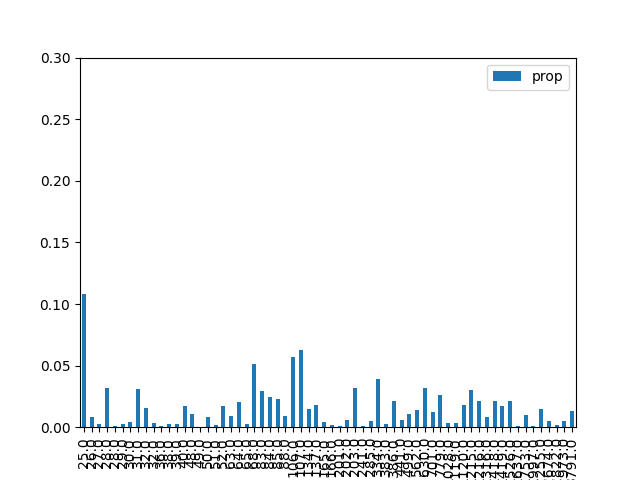

Source data for this figure (header and first rows):
, result, prop, energy
1, 000001, 0.1082, 25.0
9, 001001, 0.00818, 26.0
18, 010010, 0.002769, 27.0
26, 011010, 0.03174, 28.0
38, 100110, 0.0008995, 28.0
29, 011101, 0.002699, 29.0
5, 000101, 0.004357, 30.0
33, 100001, 0.03063, 31.0
42, 101010, 0.01546, 32.0
22, 010110, 0.003573, 32.0
20, 010100, 0.0007044, 36.0
6, 000110, 0.00263, 38.0
34, 100010, 0.002481, 39.0
41, 101001, 0.01696, 40.0
24, 011000, 0.01087, 48.0
45, 101101, 0.0001433, 49.0
10, 001010, 0.007939, 50.0
17, 010001, 0.002088, 51.0
37, 100101, 0.01681, 52.0
16, 010000, 0.009113, 63.0
36, 100100, 0.02025, 64.0
2, 000010, 0.00268, 65.0
25, 011001, 0.05167, 68.0
13, 001101, 0.02977, 83.0
40, 101000, 0.02473, 84.0
30, 011110, 0.0228, 85.0
21, 010101, 0.008727, 88.0
4, 000100, 0.05721, 106.0
32, 100000, 0.06286, 107.0
8, 001000, 0.01447, 134.0
46, 101110, 0.01808, 137.0
0, 000000, 0.0043, 165.0
53, 110101, 0.00144, 166.0
28, 011100, 0.0008163, 201.0
57, 111001, 0.006214, 202.0
14, 001110, 0.03196, 203.0
49, 110001, 0.0008495, 241.0
44, 101100, 0.005017, 285.0
54, 110110, 0.0389, 334.0
12, 001100, 0.002215, 383.0
58, 111010, 0.02128, 386.0
50, 110010, 0.005941, 441.0
61, 111101, 0.01059, 499.0
52, 110100, 0.01433, 562.0
56, 111000, 0.03167, 630.0
48, 110000, 0.01207, 701.0
62, 111110, 0.02589, 779.0
23, 010111, 0.00303, 1028
60, 111100, 0.003216, 1119
27, 011011, 0.01795, 1120
19, 010011, 0.03013, 1215
39, 100111, 0.02165, 1216
43, 101011, 0.008109, 1316
7, 000111, 0.02115, 1418
35, 100011, 0.01706, 1419
11, 001011, 0.02153, 1526
3, 000011, 0.0007916, 1637
31, 011111, 0.009821, 1753
47, 101111, 0.0006421, 1997
15, 001111, 0.01518, 2255
... 4 more rows
